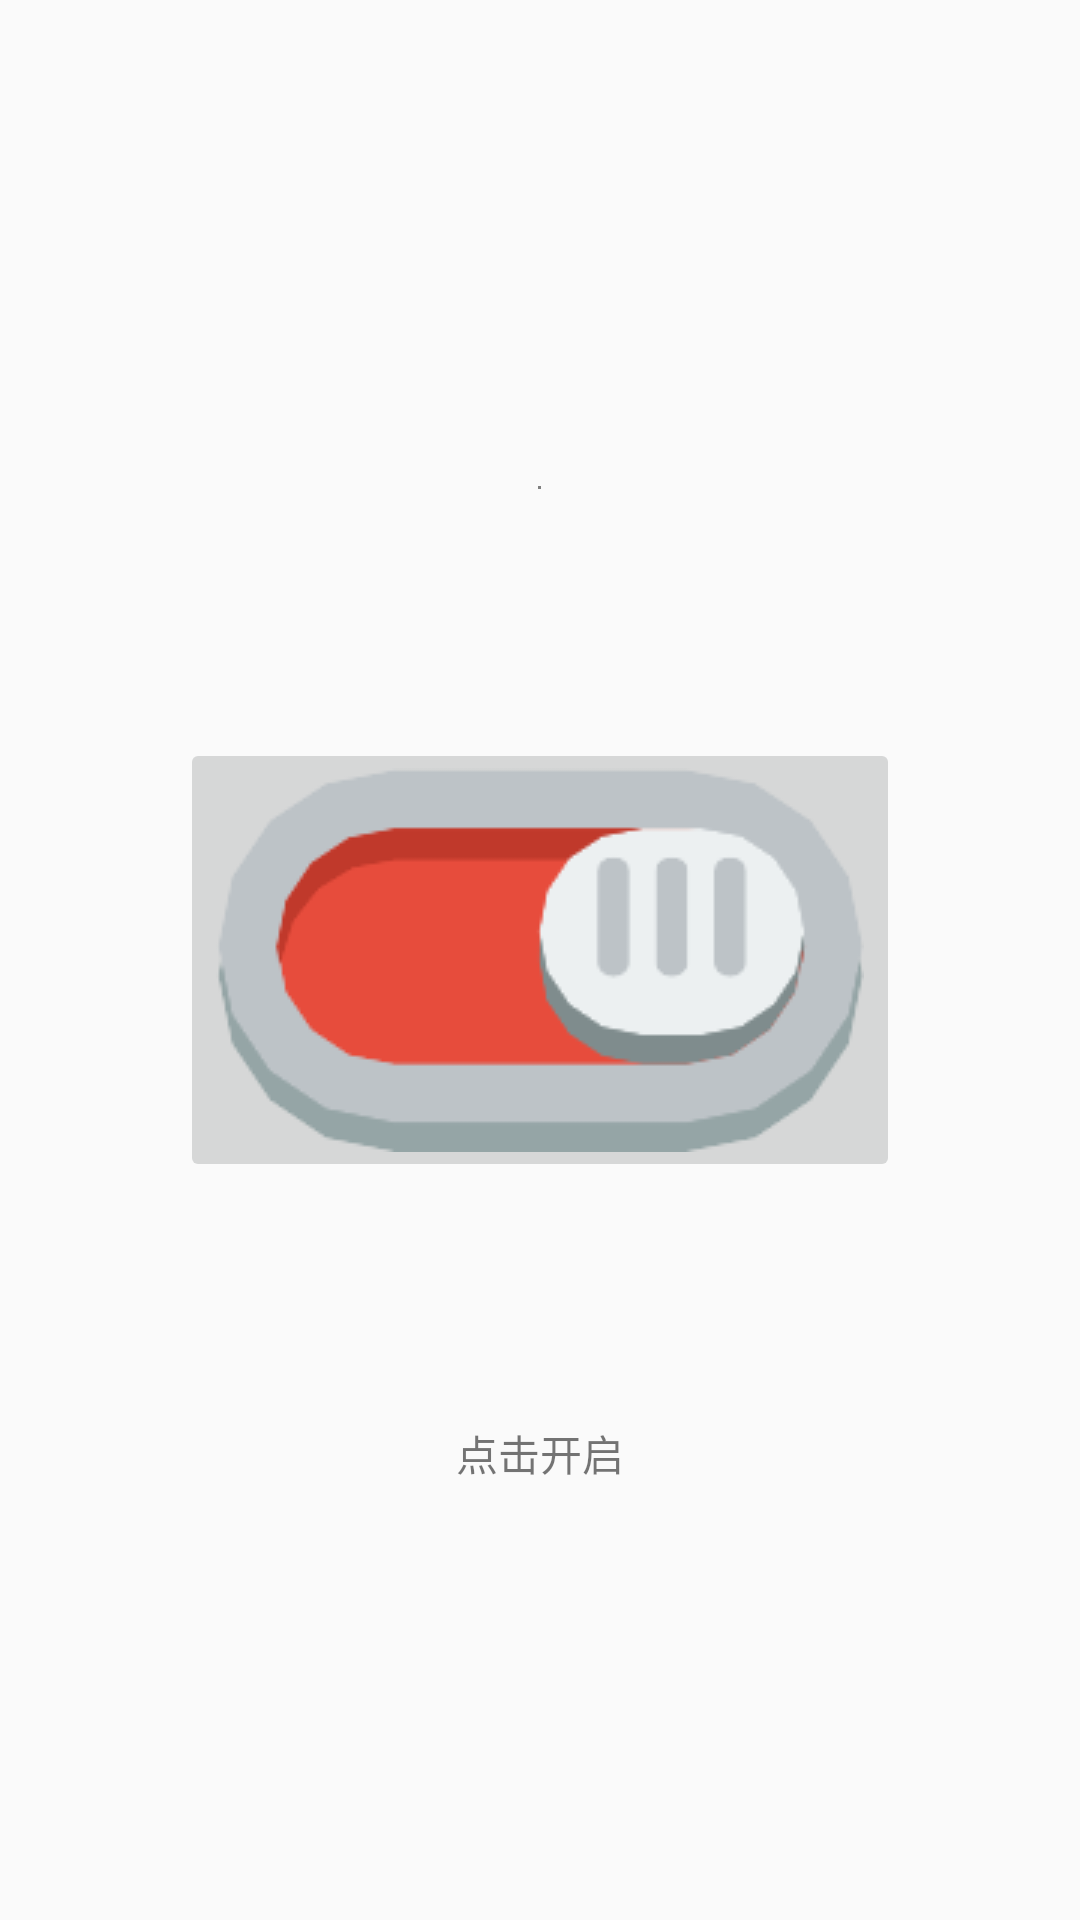

Here is an Android app screen rendered from its layout file. Give the layout XML and the strings, colors and styles it references.
<!-- AndroidManifest.xml: application theme AppTheme.FullScreen -->
<!-- res/layout/activity_flash_light.xml -->
<?xml version="1.0" encoding="utf-8"?>
    <RelativeLayout
        xmlns:android="http://schemas.android.com/apk/res/android"
        xmlns:tools="http://schemas.android.com/tools"
        xmlns:app="http://schemas.android.com/apk/res-auto"
        android:layout_width="match_parent"
        android:layout_height="match_parent"
        android:id="@+id/layout"
        tools:context="com.example.a1407232261.test0215.FlashLightActivity"
        android:background="@drawable/night"
    >

        <ImageButton
            android:id="@+id/imageButton2"
            android:layout_width="wrap_content"
            android:layout_height="wrap_content"
            android:layout_centerHorizontal="true"
            android:layout_centerVertical="true"
            app:srcCompat="@drawable/switch_off" />

    <TextView
        android:id="@+id/textView11"
        android:layout_width="wrap_content"
        android:layout_height="wrap_content"
        android:layout_below="@+id/imageButton2"
        android:layout_centerHorizontal="true"
        android:layout_marginTop="80dp"
        android:text="点击开启" />

    <SurfaceView
        android:id="@+id/surfaceView"
        android:layout_width="1dp"
        android:layout_height="1dp"
        android:layout_above="@+id/imageButton2"
        android:layout_centerHorizontal="true"
        android:layout_marginBottom="83dp" />
</RelativeLayout>
<!-- resources referenced by this layout -->
<resources>
  <!-- drawable switch_off: png bitmap (drawable, 7366 bytes) -->
  <style name="AppTheme.FullScreen">
          
          <item name="windowActionBar">false</item>
          <item name="windowNoTitle">true</item>
          <item name="android:windowFullscreen">true</item>
      </style>
</resources>
